Dataset: dataset (GitHub, siddharthprakash1/GymEquipmentIdentification-ExerciseRecommendationSystem). Classes: barbell, dumbell, gym ball, kettlebell, smith machine.

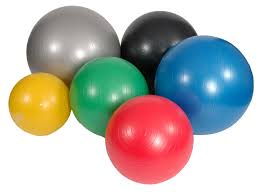
Label: gym ball

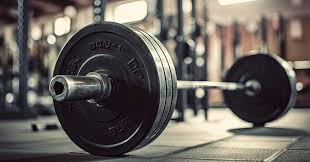
Label: barbell

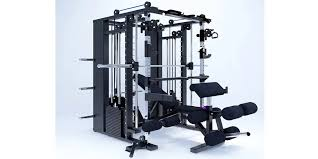
Label: smith machine

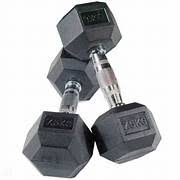
Label: dumbell

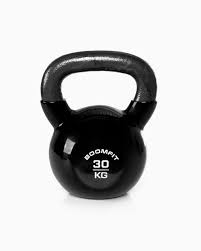
Label: kettlebell

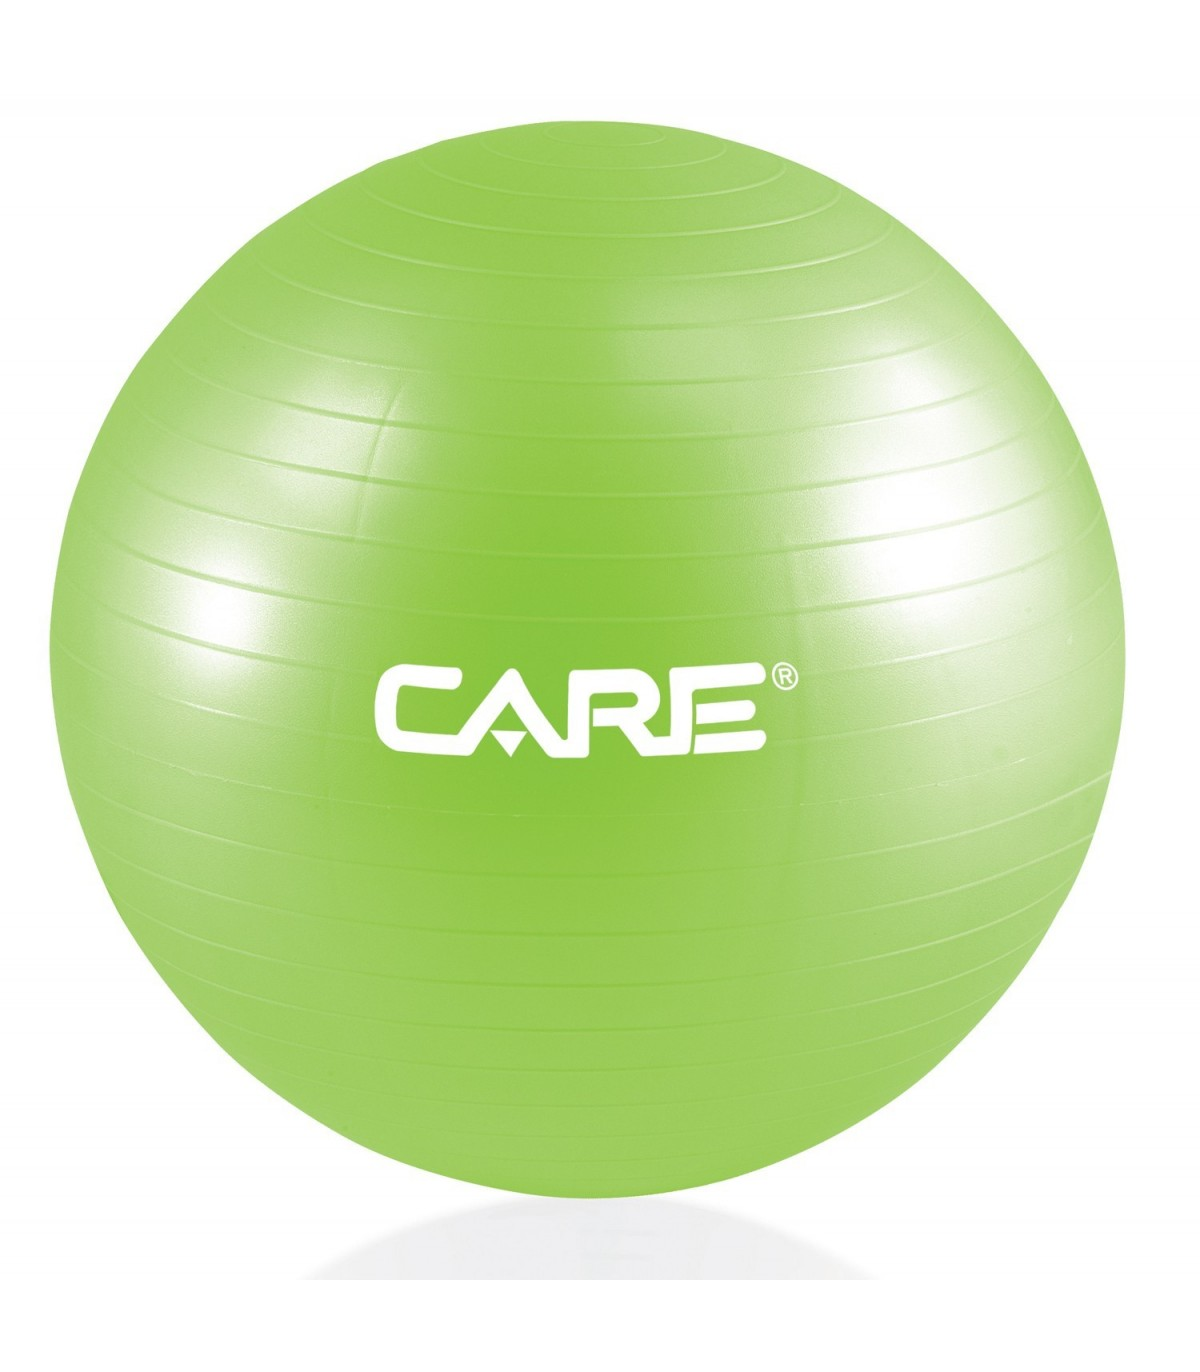
Label: gym ball
